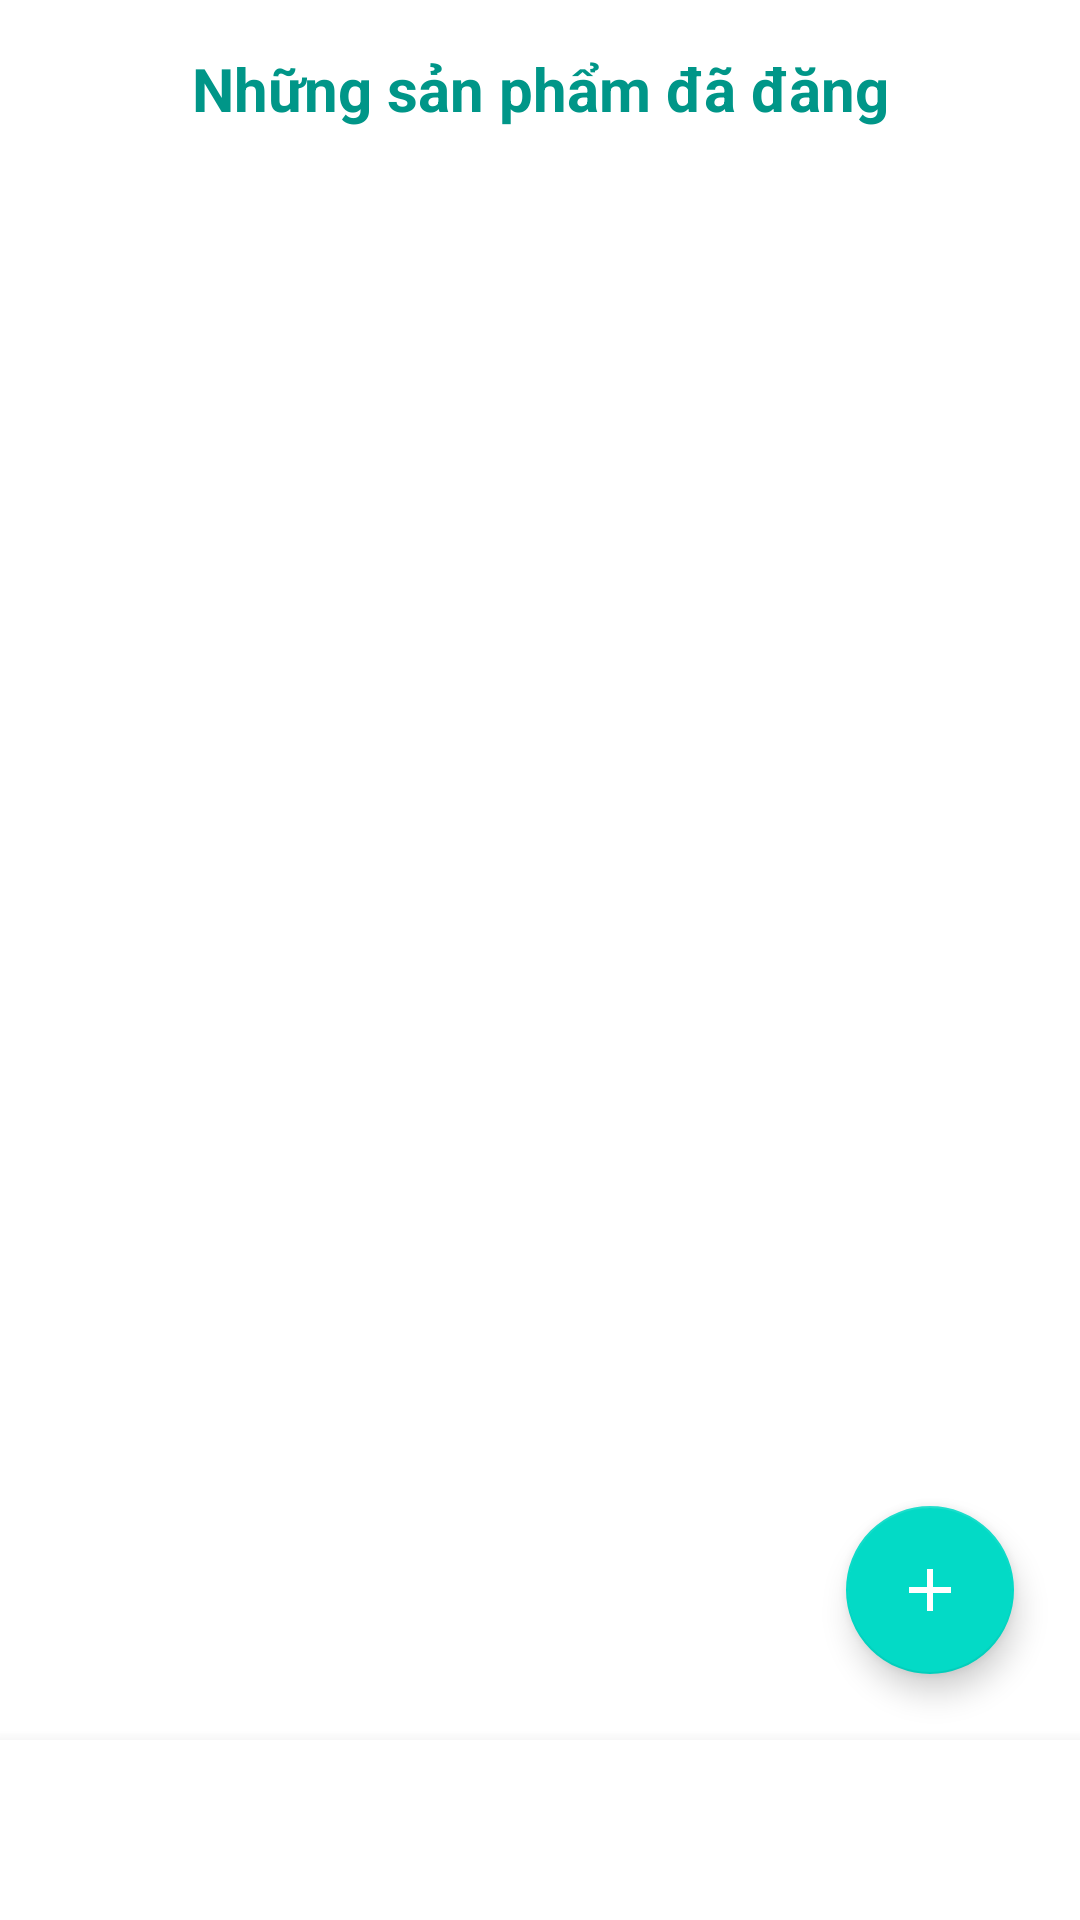

Layout XML and referenced resources for this Android screen:
<!-- AndroidManifest.xml: application theme Theme.TradeUp -->
<!-- res/layout/fragment_add.xml -->
<androidx.coordinatorlayout.widget.CoordinatorLayout
    xmlns:android="http://schemas.android.com/apk/res/android"
    xmlns:app="http://schemas.android.com/apk/res-auto"
    android:layout_width="match_parent"
    android:background="@drawable/bg_login"
    android:layout_height="match_parent">

    
    <LinearLayout
        android:layout_width="match_parent"
        android:layout_height="match_parent"
        android:orientation="vertical"
        android:paddingTop="16dp">

        
        <TextView
            android:id="@+id/tvTitle"
            android:layout_width="match_parent"
            android:layout_height="wrap_content"
            android:text="Những sản phẩm đã đăng"
            android:gravity="center"
            android:textColor="#009688"
            android:textStyle="bold"
            android:textSize="20sp"
            android:layout_marginBottom="12dp"/>

        
        <androidx.recyclerview.widget.RecyclerView
            android:id="@+id/recyclerProducts"
            android:layout_width="match_parent"
            android:layout_height="0dp"
            android:layout_weight="1"
            android:padding="8dp"/>

        <com.google.android.material.floatingactionbutton.FloatingActionButton
            android:id="@+id/fabAddProduct"
            android:layout_width="wrap_content"
            android:layout_height="wrap_content"
            android:layout_gravity="bottom|end"
            android:layout_margin="22dp"
            android:contentDescription="Đăng sản phẩm mới"
            android:src="@drawable/ic_add"
            android:layout_marginBottom="80dp"
            app:tint="@android:color/white" />
        <com.google.android.material.bottomnavigation.BottomNavigationView
            android:id="@+id/bottom_nav"
            android:layout_width="match_parent"
            android:layout_height="60dp"
            android:layout_gravity="bottom"/>
    </LinearLayout>

    
</androidx.coordinatorlayout.widget.CoordinatorLayout>
<!-- resources referenced by this layout -->
<resources>
  <!-- drawable ic_add (drawable) -->
  <vector xmlns:android="http://schemas.android.com/apk/res/android"
      android:width="24dp" android:height="24dp"
      android:viewportWidth="24" android:viewportHeight="24">
      <path android:fillColor="#fff"
          android:pathData="M19,13h-6v6h-2v-6H5v-2h6V5h2v6h6v2z"/>
  </vector>
  <style name="Theme.TradeUp" parent="Theme.MaterialComponents.DayNight.DarkActionBar" />
</resources>
